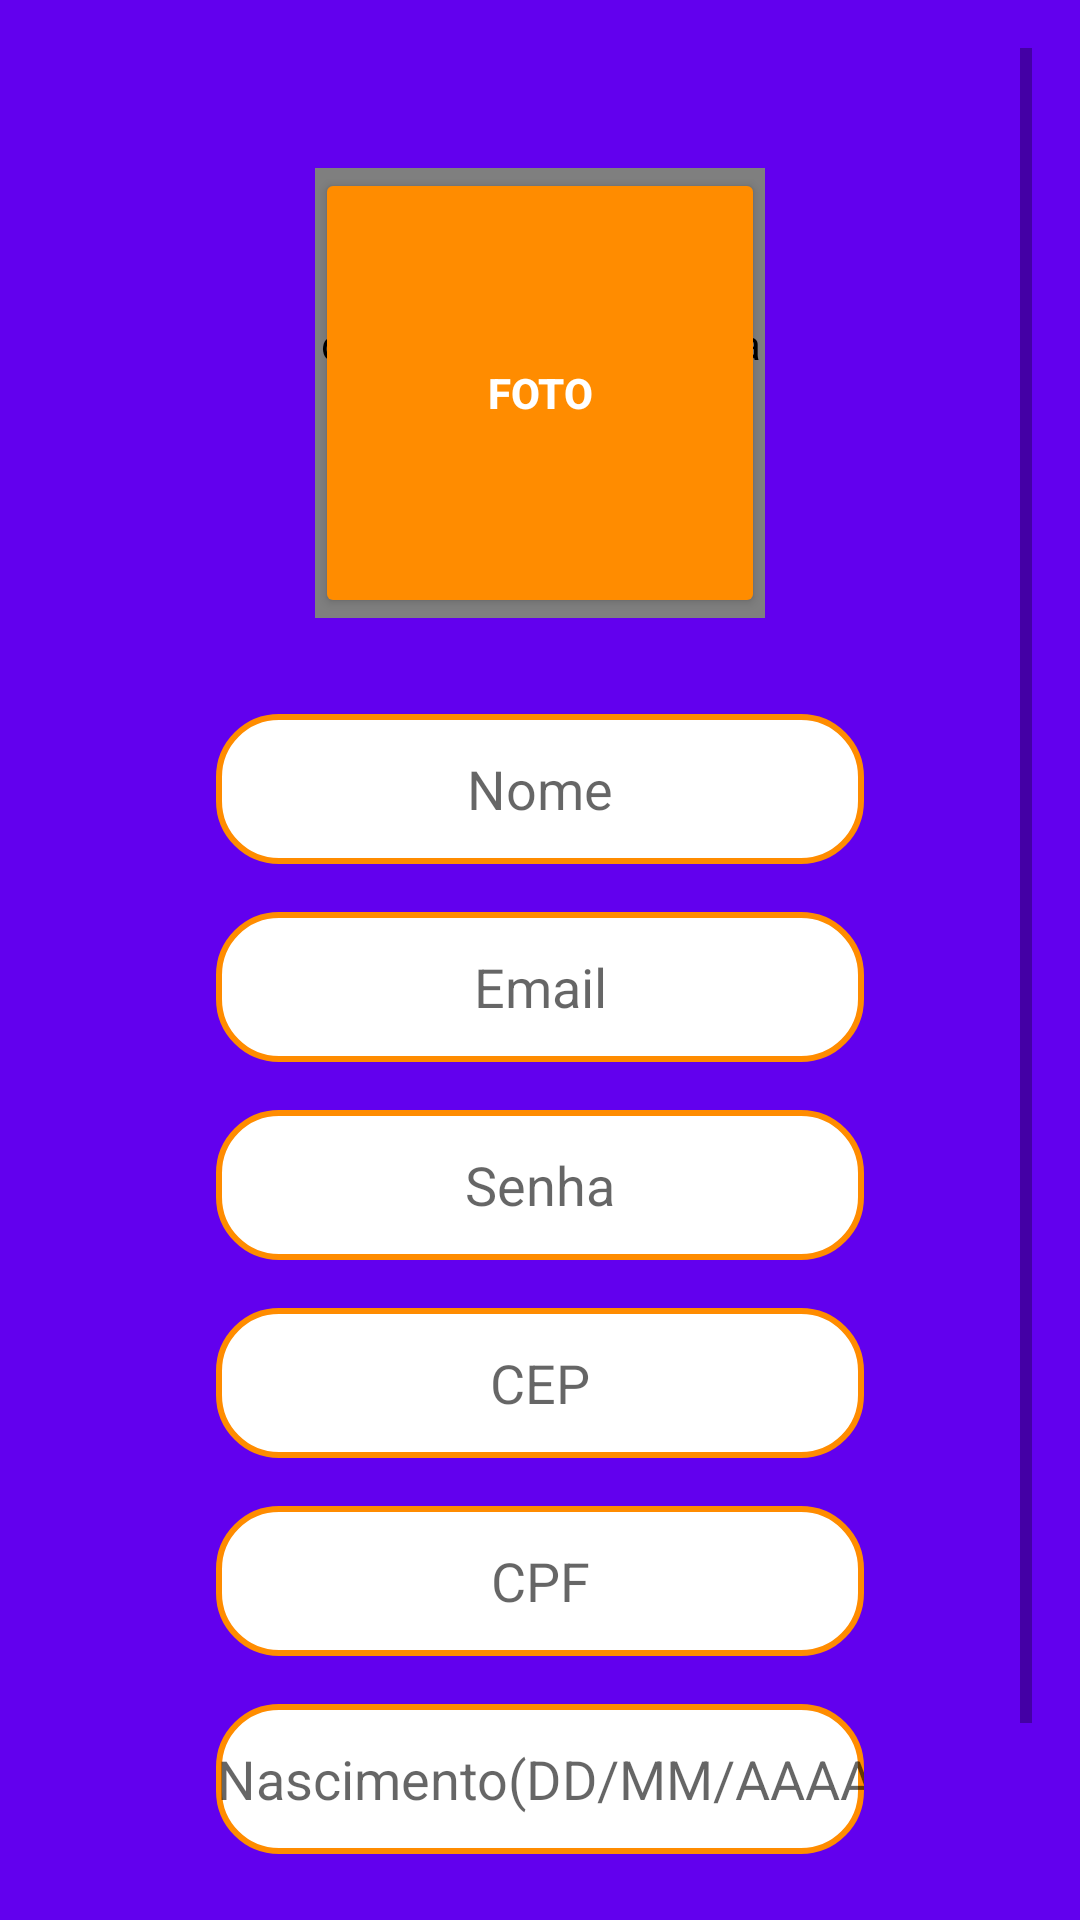

This screen was rendered from an Android layout file. Write that file and the resources it references.
<!-- AndroidManifest.xml: application theme Theme.IService -->
<!-- res/layout/act_cad_c.xml -->
<?xml version="1.0" encoding="utf-8"?>
<ScrollView xmlns:android="http://schemas.android.com/apk/res/android"
    xmlns:app="http://schemas.android.com/apk/res-auto"
    xmlns:tools="http://schemas.android.com/tools"
    android:layout_width="match_parent"
    android:layout_height="match_parent"
    android:background="@color/purple_500"
    android:fillViewport="true"
    android:padding="16dp"
    tools:context=".activities.contratante.CadCAct">

    <androidx.constraintlayout.widget.ConstraintLayout
        android:layout_width="match_parent"
        android:layout_height="wrap_content"
        android:background="@color/purple_500">

        <EditText
            android:id="@+id/txt_cadcontratante_nome"
            android:layout_width="match_parent"
            android:layout_height="50dp"
            android:layout_marginStart="56dp"
            android:layout_marginTop="32dp"
            android:layout_marginEnd="56dp"
            android:background="@drawable/textborderdarkorange"
            android:ems="10"
            android:gravity="center"
            android:hint="@string/name"
            android:inputType="textPersonName"
            app:layout_constraintEnd_toEndOf="parent"
            app:layout_constraintStart_toStartOf="parent"
            app:layout_constraintTop_toBottomOf="@+id/btn_cadcontratante_foto" />

        <EditText
            android:id="@+id/txt_cadcontratante_email"
            android:layout_width="match_parent"
            android:layout_height="50dp"
            android:layout_marginStart="56dp"
            android:layout_marginTop="16dp"
            android:layout_marginEnd="56dp"
            android:background="@drawable/textborderdarkorange"
            android:ems="10"
            android:gravity="center"
            android:hint="@string/email"
            android:inputType="textEmailAddress"
            app:layout_constraintEnd_toEndOf="parent"
            app:layout_constraintStart_toStartOf="parent"
            app:layout_constraintTop_toBottomOf="@+id/txt_cadcontratante_nome" />

        <EditText
            android:id="@+id/txt_cadcontratante_senha"
            android:layout_width="match_parent"
            android:layout_height="50dp"
            android:layout_marginStart="56dp"
            android:layout_marginTop="16dp"
            android:layout_marginEnd="56dp"
            android:background="@drawable/textborderdarkorange"
            android:ems="10"
            android:gravity="center"
            android:hint="@string/senha"
            android:inputType="textPassword"
            app:layout_constraintEnd_toEndOf="@+id/txt_cadcontratante_email"
            app:layout_constraintStart_toStartOf="@+id/txt_cadcontratante_email"
            app:layout_constraintTop_toBottomOf="@+id/txt_cadcontratante_email" />

        <EditText
            android:id="@+id/txt_cadcontratante_cep"
            android:layout_width="match_parent"
            android:layout_height="50dp"
            android:layout_marginStart="56dp"
            android:layout_marginTop="16dp"
            android:layout_marginEnd="56dp"
            android:background="@drawable/textborderdarkorange"
            android:gravity="center"
            android:hint="CEP"
            android:inputType="number"
            app:layout_constraintEnd_toEndOf="@+id/txt_cadcontratante_senha"
            app:layout_constraintStart_toStartOf="@+id/txt_cadcontratante_senha"
            app:layout_constraintTop_toBottomOf="@+id/txt_cadcontratante_senha" />

        <EditText
            android:id="@+id/txt_cadcontratante_cpf"
            android:layout_width="match_parent"
            android:layout_height="50dp"
            android:layout_marginStart="56dp"
            android:layout_marginTop="16dp"
            android:layout_marginEnd="56dp"
            android:background="@drawable/textborderdarkorange"
            android:gravity="center"
            android:hint="CPF"
            android:inputType="number"
            app:layout_constraintEnd_toEndOf="@+id/txt_cadcontratante_cep"
            app:layout_constraintHorizontal_bias="0.598"
            app:layout_constraintStart_toStartOf="@+id/txt_cadcontratante_cep"
            app:layout_constraintTop_toBottomOf="@+id/txt_cadcontratante_cep" />

        <EditText
            android:id="@+id/txt_cadcontratante_nascimento"
            android:layout_width="match_parent"
            android:layout_height="50dp"
            android:layout_marginStart="56dp"
            android:layout_marginTop="16dp"
            android:layout_marginEnd="56dp"
            android:background="@drawable/textborderdarkorange"
            android:gravity="center"
            android:hint="Nascimento(DD/MM/AAAA)"
            android:inputType="number"
            app:layout_constraintEnd_toEndOf="parent"
            app:layout_constraintStart_toStartOf="parent"
            app:layout_constraintTop_toBottomOf="@+id/txt_cadcontratante_cpf" />

        <Button
            android:id="@+id/btn_cadcontratante_enter"
            android:layout_width="match_parent"
            android:layout_height="55dp"
            android:layout_marginStart="96dp"
            android:layout_marginTop="24dp"
            android:layout_marginEnd="96dp"
            android:fontFamily="@font/averia_gruesa_libre"
            android:text="@string/cadastrar"
            android:textSize="16sp"
            android:textStyle="bold"
            app:backgroundTint="@color/darkOrange"
            app:cornerRadius="20dp"
            app:layout_constraintEnd_toEndOf="@+id/txt_cadcontratante_nascimento"
            app:layout_constraintStart_toStartOf="@+id/txt_cadcontratante_nascimento"
            app:layout_constraintTop_toBottomOf="@+id/txt_cadcontratante_nascimento" />

        <Button
            android:id="@+id/btn_cadcontratante_foto"
            android:layout_width="150dp"
            android:layout_height="150dp"
            android:layout_marginTop="40dp"
            android:insetTop="0dp"
            android:insetBottom="0dp"
            android:text="@string/photo"
            android:textColor="@color/white"
            android:textStyle="bold"
            app:backgroundTint="@color/darkOrange"
            app:cornerRadius="150dp"
            app:layout_constraintEnd_toEndOf="parent"
            app:layout_constraintStart_toStartOf="parent"
            app:layout_constraintTop_toTopOf="parent" />

        <de.hdodenhof.circleimageview.CircleImageView
            android:id="@+id/img_cadcontratante_foto"
            android:layout_width="150dp"
            android:layout_height="150dp"
            app:civ_border_color="@color/darkOrange"
            app:civ_border_width="2dp"
            app:layout_constraintBottom_toBottomOf="@+id/btn_cadcontratante_foto"
            app:layout_constraintEnd_toEndOf="@+id/btn_cadcontratante_foto"
            app:layout_constraintStart_toStartOf="@+id/btn_cadcontratante_foto"
            app:layout_constraintTop_toTopOf="@+id/btn_cadcontratante_foto" />

        <ProgressBar
            android:id="@+id/progress_c"
            android:layout_width="wrap_content"
            android:layout_height="wrap_content"
            android:visibility="invisible"
            app:layout_constraintBottom_toBottomOf="@+id/btn_cadcontratante_enter"
            app:layout_constraintEnd_toEndOf="@+id/btn_cadcontratante_enter"
            app:layout_constraintStart_toStartOf="@+id/btn_cadcontratante_enter"
            app:layout_constraintTop_toTopOf="@+id/btn_cadcontratante_enter" />

    </androidx.constraintlayout.widget.ConstraintLayout>
</ScrollView>
<!-- resources referenced by this layout -->
<resources>
  <color name="darkOrange">#FF8C00</color>
  <color name="purple_500">#FF6200EE</color>
  <color name="white">#FFFFFFFF</color>
  <!-- drawable textborderdarkorange (drawable) -->
  <?xml version="1.0" encoding="utf-8"?>
  <shape xmlns:android="http://schemas.android.com/apk/res/android"
      android:shape="rectangle"
      >
  
      <corners
          android:radius="20dp"
          />
  
      <solid
          android:color="@color/white"
          />
  
      <stroke
          android:width="2dp"
          android:color="@color/darkOrange"
          />
  
  </shape>
  <string name="cadastrar">CADASTRAR</string>
  <string name="email">Email</string>
  <string name="name">Nome</string>
  <string name="photo">Foto</string>
  <string name="senha">Senha</string>
  <style name="Theme.IService" parent="Theme.MaterialComponents.DayNight">
          
          <item name="colorPrimary">@color/purple_500</item>
          <item name="colorPrimaryVariant">@color/purple_700</item>
          <item name="colorOnPrimary">@color/white</item>
          
          <item name="colorSecondary">@color/teal_200</item>
          <item name="colorSecondaryVariant">@color/teal_700</item>
          <item name="colorOnSecondary">@color/black</item>
          
          <item name="android:statusBarColor" tools:targetApi="l">?attr/colorPrimaryVariant</item>
          
      </style>
  <color name="purple_700">#FF3700B3</color>
  <color name="teal_200">#FF03DAC5</color>
  <color name="teal_700">#FF018786</color>
  <color name="black">#FF000000</color>
</resources>
